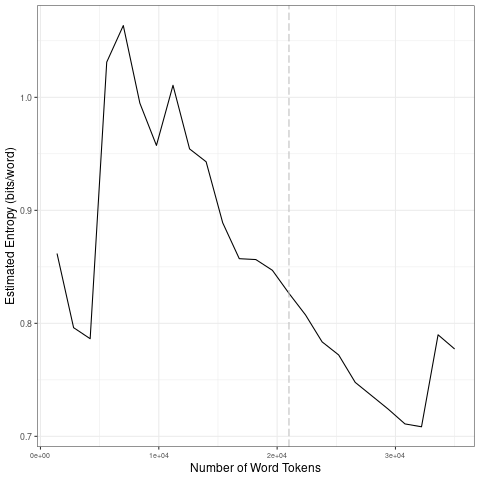

The data file committed next to this chart (first rows):
file, entropy.Corpus.Size, entropy.Entropy, sd.Corpus.Size, sd.SD
data/code/Java/clean_w_STR/Java_clean_w_…, 1400, 0.8618, 7000, 0.1311
data/code/Java/clean_w_STR/Java_clean_w_…, 2800, 0.7962, 14000, 0.02907
data/code/Java/clean_w_STR/Java_clean_w_…, 4200, 0.7864, 21000, 0.02257
data/code/Java/clean_w_STR/Java_clean_w_…, 5600, 1.031, 28000, 0.0285
data/code/Java/clean_w_STR/Java_clean_w_…, 7000, 1.064, 35000, 0.03856
data/code/Java/clean_w_STR/Java_clean_w_…, 8400, 0.9948, 7000, 0.1311
data/code/Java/clean_w_STR/Java_clean_w_…, 9800, 0.9574, 14000, 0.02907
data/code/Java/clean_w_STR/Java_clean_w_…, 11200, 1.011, 21000, 0.02257
data/code/Java/clean_w_STR/Java_clean_w_…, 12600, 0.9544, 28000, 0.0285
data/code/Java/clean_w_STR/Java_clean_w_…, 14000, 0.943, 35000, 0.03856
data/code/Java/clean_w_STR/Java_clean_w_…, 15400, 0.889, 7000, 0.1311
data/code/Java/clean_w_STR/Java_clean_w_…, 16800, 0.8572, 14000, 0.02907
data/code/Java/clean_w_STR/Java_clean_w_…, 18200, 0.8564, 21000, 0.02257
data/code/Java/clean_w_STR/Java_clean_w_…, 19600, 0.8469, 28000, 0.0285
data/code/Java/clean_w_STR/Java_clean_w_…, 21000, 0.8265, 35000, 0.03856
data/code/Java/clean_w_STR/Java_clean_w_…, 22400, 0.8074, 7000, 0.1311
data/code/Java/clean_w_STR/Java_clean_w_…, 23800, 0.7836, 14000, 0.02907
data/code/Java/clean_w_STR/Java_clean_w_…, 25200, 0.772, 21000, 0.02257
data/code/Java/clean_w_STR/Java_clean_w_…, 26600, 0.7477, 28000, 0.0285
data/code/Java/clean_w_STR/Java_clean_w_…, 28000, 0.7359, 35000, 0.03856
data/code/Java/clean_w_STR/Java_clean_w_…, 29400, 0.724, 7000, 0.1311
data/code/Java/clean_w_STR/Java_clean_w_…, 30800, 0.711, 14000, 0.02907
data/code/Java/clean_w_STR/Java_clean_w_…, 32200, 0.7085, 21000, 0.02257
data/code/Java/clean_w_STR/Java_clean_w_…, 33600, 0.7899, 28000, 0.0285
data/code/Java/clean_w_STR/Java_clean_w_…, 35000, 0.7773, 35000, 0.03856
